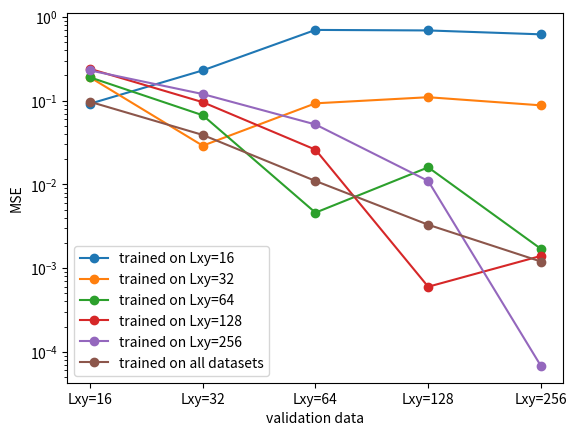
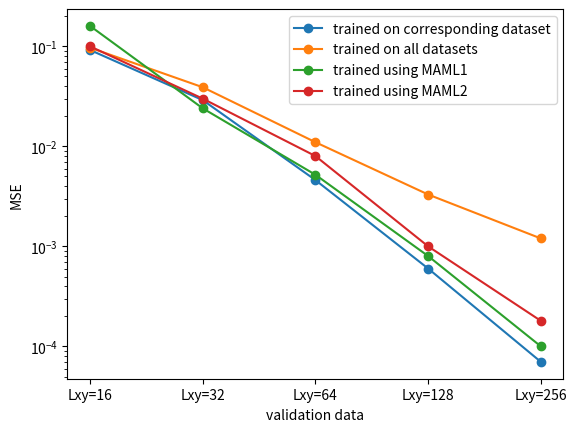
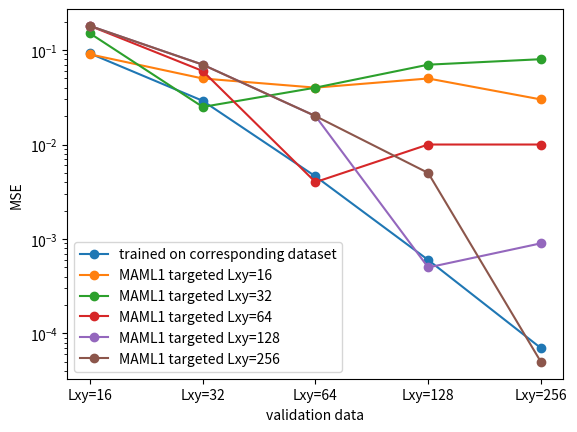
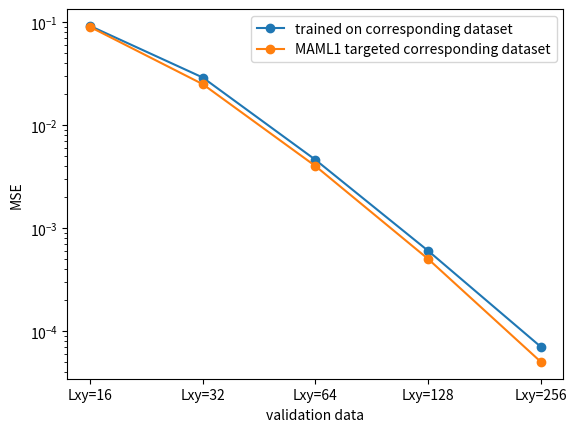

The script that saved these images, in order:
import matplotlib.pyplot as plt
import os


def plot_table(validation_data, mse_dict, file_name):
    # create plot dir
    plot_dir = os.path.join('plotting', 'plots', 'mses')
    if not os.path.exists(plot_dir):
        os.makedirs(plot_dir)

    # plot mse dict
    for dataset in mse_dict:
        plt.plot(validation_data, mse_dict[dataset], marker='o', label=dataset)
    plt.yscale('log')
    plt.xlabel('validation data')
    plt.ylabel('MSE')
    plt.legend()
    plt.savefig(os.path.join(plot_dir, file_name))
    plt.clf()


def main():

    validation_data = ['Lxy=16', 'Lxy=32', 'Lxy=64', 'Lxy=128', 'Lxy=256']

    atm_baseline_mses = {
        'trained on Lxy=16': [0.092, 0.23, 0.7, 0.69, 0.62],
        'trained on Lxy=32': [0.19, 0.029, 0.093, 0.11, 0.088],
        'trained on Lxy=64': [0.19, 0.067, 0.0046, 0.016, 0.0017],
        'trained on Lxy=128': [0.24, 0.096, 0.026, 0.0006, 0.0014],
        'trained on Lxy=256': [0.23, 0.12, 0.052, 0.011, 0.000068],
        'trained on all datasets': [0.097, 0.039, 0.011, 0.0033, 0.0012],
    }
    plot_table(validation_data=validation_data, mse_dict=atm_baseline_mses, file_name='atm_baseline.png')

    atm_maml_mses = {
        'trained on corresponding dataset': [0.092, .029, 0.0046, 0.0006, 0.00007],
        'trained on all datasets': [0.097, 0.039, 0.011, 0.0033, 0.0012],
        'trained using MAML1': [0.16, 0.024, 0.0052, 0.0008, 0.0001],
        'trained using MAML2': [0.1, 0.03, 0.008, 0.001, 0.00018]
    }
    plot_table(validation_data=validation_data, mse_dict=atm_maml_mses, file_name='atm_maml.png')

    atm_maml_targeted_mses = {
        'trained on corresponding dataset': [0.092, .029, 0.0046, 0.0006, 0.00007],
        'MAML1 targeted Lxy=16': [0.09, 0.05, 0.04, 0.05, 0.03],
        'MAML1 targeted Lxy=32': [0.15, 0.025, 0.04, 0.07, 0.08],
        'MAML1 targeted Lxy=64': [0.18, 0.06, 0.004, 0.01, 0.01],
        'MAML1 targeted Lxy=128': [0.18, 0.07, 0.02, 0.0005, 0.0009],
        'MAML1 targeted Lxy=256': [0.18, 0.07, 0.02, 0.005, 0.00005],
    }
    plot_table(validation_data=validation_data, mse_dict=atm_maml_targeted_mses, file_name='atm_maml_targeted.png')

    atm_maml_targeted_reduced_mses = {
        'trained on corresponding dataset': [0.092, .029, 0.0046, 0.0006, 0.00007],
        'MAML1 targeted corresponding dataset': [0.09, 0.025, 0.004, 0.0005, 0.00005],
    }
    plot_table(validation_data=validation_data, mse_dict=atm_maml_targeted_reduced_mses, file_name='atm_maml_targeted_reduced.png')


if __name__ == '__main__':
    main()
